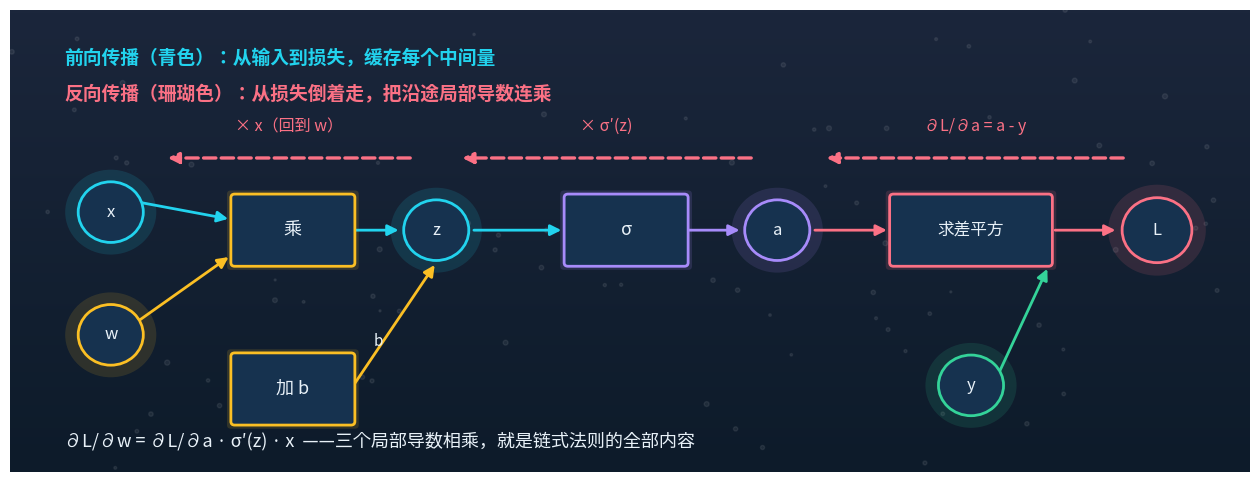

Python code for this plot: (Note: this script raises an exception after producing the figure.)
"""第 3 章三张正式配图（与第 1 章视觉系统一致：深蓝渐变底、五色体系）
1. 链式法则计算图（替换正文 ASCII 示意图）
2. 2-2-1 最小网络的前向/反向全景（数值与 3.3 节手算完全一致）
3. 逐层梯度范数实测（数值与 3.9 节真实运行输出完全一致）
"""
import numpy as np
import matplotlib
matplotlib.use("Agg")
import matplotlib.pyplot as plt
from matplotlib.patches import FancyBboxPatch, FancyArrowPatch, Circle

plt.rcParams["font.family"] = ["Hiragino Sans GB", "sans-serif"]
plt.rcParams["axes.unicode_minus"] = False
plt.rcParams["mathtext.fontset"] = "dejavusans"  # 对数刻度的 10^-6 等数学符号用 DejaVu，避免缺字形

NAVY, INDIGO = "#0d1b2a", "#1b263b"
PANEL = "#16324f"
CYAN, AMBER, CORAL, MINT, VIOLET = "#22d3ee", "#fbbf24", "#fb7185", "#34d399", "#a78bfa"
TXT = "#e8f1f8"
OUT = "/Users/lianggeng/Desktop/agent-from-zero-to-hero/assets/images/ch03/"


def new_canvas(w=16, h=6.4):
    fig, ax = plt.subplots(figsize=(w, h), dpi=110)
    grad = np.linspace(0, 1, 256).reshape(-1, 1)
    ax.imshow(grad, extent=[0, 16, 0, 6.4], aspect="auto", origin="lower",
              cmap=matplotlib.colors.LinearSegmentedColormap.from_list("bg", [NAVY, INDIGO]),
              zorder=0)
    ax.set_xlim(0, 16); ax.set_ylim(0, 6.4); ax.axis("off")
    rng = np.random.default_rng(3)
    ax.scatter(rng.uniform(0, 16, 90), rng.uniform(0, 6.4, 90),
               s=rng.uniform(2, 14, 90), c="white", alpha=0.07, zorder=1)
    return fig, ax


def box(ax, x, y, w, h, text, color, fs=12, glow=True):
    if glow:
        ax.add_patch(FancyBboxPatch((x - 0.05, y - 0.05), w + 0.1, h + 0.1,
                                    boxstyle="round,pad=0.05", fc=color, ec="none", alpha=0.15, zorder=3))
    ax.add_patch(FancyBboxPatch((x, y), w, h, boxstyle="round,pad=0.05",
                                fc=PANEL, ec=color, lw=2, zorder=4))
    ax.text(x + w / 2, y + h / 2, text, ha="center", va="center",
            color=TXT, fontsize=fs, zorder=5, linespacing=1.4)


def circle_node(ax, x, y, r, text, color, fs=12):
    ax.add_patch(Circle((x, y), r * 1.4, fc=color, ec="none", alpha=0.13, zorder=3))
    ax.add_patch(Circle((x, y), r, fc=PANEL, ec=color, lw=2, zorder=4))
    ax.text(x, y, text, ha="center", va="center", color=TXT, fontsize=fs, zorder=5)


def arrow(ax, p1, p2, color=CYAN, lw=2.0, ls="-", style="-|>", ms=16):
    ax.add_patch(FancyArrowPatch(p1, p2, arrowstyle=style, mutation_scale=ms,
                                 color=color, lw=lw, linestyle=ls, zorder=3))


# ============ 图 1：链式法则的计算图（前向青色、反向珊瑚色） ============
fig, ax = new_canvas(16, 6.0)
# 前向主链
circle_node(ax, 1.3, 3.6, 0.42, "x", CYAN)
circle_node(ax, 1.3, 1.9, 0.42, "w", AMBER)
box(ax, 2.9, 2.9, 1.5, 0.9, "乘", AMBER, fs=13)
circle_node(ax, 5.5, 3.35, 0.42, "z", CYAN)
box(ax, 2.9, 0.7, 1.5, 0.9, "加 b", AMBER, fs=13)
box(ax, 7.2, 2.9, 1.5, 0.9, "σ", VIOLET, fs=13)
circle_node(ax, 9.9, 3.35, 0.42, "a", VIOLET)
box(ax, 11.4, 2.9, 2.0, 0.9, "求差平方", CORAL, fs=12)
circle_node(ax, 14.8, 3.35, 0.45, "L", CORAL)
circle_node(ax, 12.4, 1.2, 0.42, "y", MINT)
# 前向箭头
arrow(ax, (1.6, 3.75), (2.85, 3.5), CYAN)
arrow(ax, (1.6, 2.05), (2.85, 3.0), AMBER)
arrow(ax, (4.4, 3.35), (5.05, 3.35), CYAN)
arrow(ax, (4.4, 1.15), (5.5, 2.9), AMBER)
ax.text(4.75, 1.75, "b", color=TXT, fontsize=11, ha="center", zorder=5)
arrow(ax, (5.95, 3.35), (7.15, 3.35), CYAN)
arrow(ax, (8.7, 3.35), (9.45, 3.35), VIOLET)
arrow(ax, (10.35, 3.35), (11.35, 3.35), CORAL)
arrow(ax, (12.75, 1.35), (13.4, 2.85), MINT)
arrow(ax, (13.45, 3.35), (14.3, 3.35), CORAL)
# 反向链（珊瑚色虚线，自右向左，与对应节点区段对齐）
arrow(ax, (14.4, 4.35), (10.5, 4.35), CORAL, ls="--", lw=2.4)
ax.text(12.45, 4.72, "∂L/∂a = a - y", color=CORAL, fontsize=11.5, ha="center", zorder=5)
arrow(ax, (9.6, 4.35), (5.8, 4.35), CORAL, ls="--", lw=2.4)
ax.text(7.7, 4.72, "× σ′(z)", color=CORAL, fontsize=11.5, ha="center", zorder=5)
arrow(ax, (5.2, 4.35), (2.0, 4.35), CORAL, ls="--", lw=2.4)
ax.text(3.6, 4.72, "× x（回到 w）", color=CORAL, fontsize=11.5, ha="center", zorder=5)
# 说明
ax.text(0.7, 5.65, "前向传播（青色）：从输入到损失，缓存每个中间量",
        color=CYAN, fontsize=13.5, fontweight="bold", ha="left", zorder=5)
ax.text(0.7, 5.15, "反向传播（珊瑚色）：从损失倒着走，把沿途局部导数连乘",
        color=CORAL, fontsize=13.5, fontweight="bold", ha="left", zorder=5)
ax.text(0.7, 0.35, "∂L/∂w = ∂L/∂a · σ′(z) · x  ——三个局部导数相乘，就是链式法则的全部内容",
        color=TXT, fontsize=13, ha="left", zorder=5)
fig.savefig(OUT + "comp-graph.png", facecolor=NAVY, bbox_inches="tight")
plt.close(fig)

# ============ 图 2：2-2-1 最小网络（数值与 3.3 节手算一致） ============
fig, ax = new_canvas(16, 6.6)
# 节点：输入 / 隐层 / 输出
circle_node(ax, 2.0, 4.3, 0.5, "x₁\n1.0", CYAN, fs=11)
circle_node(ax, 2.0, 1.9, 0.5, "x₂\n0.5", CYAN, fs=11)
circle_node(ax, 8.0, 4.6, 0.62, "a₁\n0.5866", AMBER, fs=10.5)
circle_node(ax, 8.0, 1.6, 0.62, "a₂\n0.5744", AMBER, fs=10.5)
circle_node(ax, 13.6, 3.1, 0.62, "ŷ\n0.6506", CORAL, fs=10.5)
ax.text(2.0, 5.75, "输入层", color=CYAN, fontsize=14, fontweight="bold", ha="center", zorder=5)
ax.text(8.0, 5.75, "隐层（sigmoid）", color=AMBER, fontsize=14, fontweight="bold", ha="center", zorder=5)
ax.text(13.6, 5.75, "输出层", color=CORAL, fontsize=14, fontweight="bold", ha="center", zorder=5)
# 前向箭头 + 权重标签
arrow(ax, (2.55, 4.35), (7.3, 4.55), CYAN, lw=1.8)
ax.text(4.9, 4.75, "W=0.15", color=TXT, fontsize=10.5, ha="center", zorder=5)
arrow(ax, (2.55, 2.2), (7.3, 4.3), CYAN, lw=1.8)
ax.text(6.4, 3.5, "W=0.20", color=TXT, fontsize=10.5, ha="center", zorder=5)
arrow(ax, (2.55, 4.0), (7.3, 1.9), CYAN, lw=1.8)
ax.text(3.5, 3.15, "W=0.25", color=TXT, fontsize=10.5, ha="center", zorder=5)
arrow(ax, (2.55, 1.85), (7.3, 1.65), CYAN, lw=1.8)
ax.text(4.9, 1.3, "W=0.30", color=TXT, fontsize=10.5, ha="center", zorder=5)
arrow(ax, (8.65, 4.4), (12.95, 3.3), AMBER, lw=2.0)
ax.text(10.8, 4.35, "W₂,₁=0.4", color=TXT, fontsize=10.5, ha="center", zorder=5)
arrow(ax, (8.65, 1.8), (12.95, 2.9), AMBER, lw=2.0)
ax.text(10.8, 1.85, "W₂,₂=0.5", color=TXT, fontsize=10.5, ha="center", zorder=5)
ax.text(8.0, 0.55, "h₁=0.35, h₂=0.30；z=0.6218", color=TXT, fontsize=11, ha="center",
        alpha=0.85, zorder=5)
# 反向（珊瑚色虚线）
arrow(ax, (12.9, 2.75), (8.7, 3.9), CORAL, ls="--", lw=2.0)
ax.text(10.9, 3.55, "δ_out = -0.0794", color=CORAL, fontsize=11, ha="center", zorder=5)
arrow(ax, (7.3, 4.35), (2.6, 4.15), CORAL, ls="--", lw=1.6)
ax.text(4.9, 3.95, "δ_h₁ = -0.0077", color=CORAL, fontsize=10.5, ha="center", zorder=5)
arrow(ax, (7.3, 1.85), (2.6, 2.05), CORAL, ls="--", lw=1.6)
ax.text(4.9, 2.15, "δ_h₂ = -0.0097", color=CORAL, fontsize=10.5, ha="center", zorder=5)
# 说明
ax.text(13.6, 1.45, "L = ½(1 - 0.6506)²\n≈ 0.0610", color=CORAL, fontsize=11,
        ha="center", va="top", zorder=5, linespacing=1.5)
ax.text(0.7, 6.05, "一遍前向（青→金→珊瑚）+ 一遍反向（珊瑚虚线），7 个参数的梯度全部到手",
        color=TXT, fontsize=13, ha="left", zorder=5)
fig.savefig(OUT + "net-221.png", facecolor=NAVY, bbox_inches="tight")
plt.close(fig)

# ============ 图 3：逐层梯度范数实测（数值与 3.9 节输出一致） ============
sigmoid_norms = [2.0987e-06, 2.8800e-05, 1.0351e-04, 4.1038e-04,
                 2.2291e-03, 9.0173e-03, 3.5715e-02, 1.3297e-01]
relu_norms = [7.5610e-01, 1.2184e+00, 1.8101e+00, 2.2052e+00,
              3.1289e+00, 2.4933e+00, 1.8220e+00, 1.7611e+00]
layers = np.arange(1, 9)
fig, ax = plt.subplots(figsize=(16, 6.2), dpi=110, facecolor=NAVY)
grad = np.linspace(0, 1, 256).reshape(-1, 1)
ax.imshow(grad, extent=[0.4, 8.85, 0, 6.2], aspect="auto", origin="lower",
          cmap=matplotlib.colors.LinearSegmentedColormap.from_list("bg", [NAVY, INDIGO]),
          zorder=0)
ax.set_facecolor(NAVY)
bw = 0.38
ax.bar(layers - bw / 2, sigmoid_norms, width=bw, color=CORAL, label="sigmoid 网络（逐层缩水）", zorder=4)
ax.bar(layers + bw / 2, relu_norms, width=bw, color=MINT, label="ReLU 网络（同一量级）", zorder=4)
ax.set_yscale("log")
ax.set_ylim(1e-7, 10)
yticks = [1e-7, 1e-6, 1e-5, 1e-4, 1e-3, 1e-2, 1e-1, 1, 10]
ylabels = ["$\\mathsf{10^{-7}}$", "$\\mathsf{10^{-6}}$", "$\\mathsf{10^{-5}}$", "$\\mathsf{10^{-4}}$",
           "$\\mathsf{10^{-3}}$", "$\\mathsf{10^{-2}}$", "$\\mathsf{10^{-1}}$", "1", "10"]
ax.set_yticks(yticks)
ax.set_yticklabels(ylabels)
ax.set_xticks(layers)
ax.set_xticklabels([f"第{i}层" for i in layers], color=TXT, fontsize=12)
ax.tick_params(colors=TXT, labelsize=11, axis="y")
for s in ax.spines.values():
    s.set_color("#3a4a63")
ax.grid(True, axis="y", color="#ffffff", alpha=0.08, linewidth=0.8, zorder=2)
ax.set_ylabel("权重梯度 L2 范数（对数刻度）", color=TXT, fontsize=13)
ax.legend(loc="upper left", fontsize=13, facecolor=PANEL, edgecolor="#3a4a63",
          labelcolor=TXT, framealpha=0.9)
ax.annotate("sigmoid：首尾相差 63359 倍，第 1 层梯度仅 ≈ 2.1×10⁻⁶", xy=(1 - bw / 2, 2.0987e-06),
            xytext=(3.3, 5.3), color=CORAL, fontsize=12.5, fontweight="bold",
            arrowprops=dict(arrowstyle="-|>", color=CORAL, lw=1.8), zorder=6)
ax.annotate("首尾仅差 2.3 倍", xy=(1 + bw / 2, 7.5610e-01), xytext=(2.4, 3.2),
            color=MINT, fontsize=12, fontweight="bold",
            arrowprops=dict(arrowstyle="-|>", color=MINT, lw=1.8), zorder=6)
ax.set_title("同一个 8 层网络、同一份数据，只换激活函数：梯度消失肉眼可见（3.9 节实测）",
             color=TXT, fontsize=16, fontweight="bold", pad=14, zorder=6)
fig.tight_layout()
fig.savefig(OUT + "grad-norms.png", facecolor=NAVY, bbox_inches="tight")
plt.close(fig)

print("OK: 3 figures rendered")
